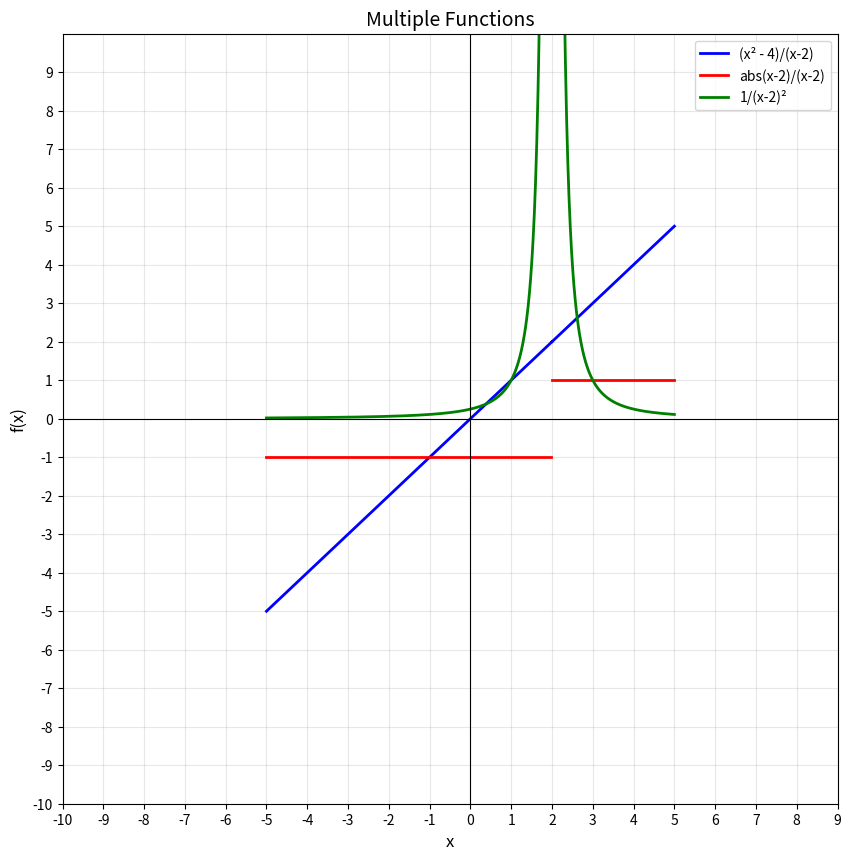

This chart was generated by the following Python code:
import numpy as np
import matplotlib.pyplot as plt

# Define multiple functions
def f1(x):
    with np.errstate(divide='ignore', invalid='ignore'):
        result = x
        result[np.isclose(x, 2, 0.001953125)] = np.nan
        return result

def f2(x):
    return abs(x-2) / (x - 2)

def f3(x):
    return 1 / ((x - 2)**2)


# Create x values
x = np.linspace(-5, 5, 1000)

# Calculate y values
y1 = f1(x)
y2 = f2(x)
y3 = f3(x)

# Create the plot
plt.figure(figsize=(10, 10))
plt.plot(x, y1, linewidth=2, color='blue', label='(x² - 4)/(x-2)')
plt.plot(x, y2, linewidth=2, color='red', label='abs(x-2)/(x-2)')
plt.plot(x, y3, linewidth=2, color='green', label='1/(x-2)²')

# Add grid and labels
plt.grid(True, alpha=0.3)
plt.xlabel('x', fontsize=12)
plt.ylabel('f(x)', fontsize=12)
plt.title('Multiple Functions', fontsize=14)

# Add x and y axes
plt.axhline(y=0, color='black', linewidth=0.8)
plt.axvline(x=0, color='black', linewidth=0.8)

# Set limits and ticks
plt.ylim(-10, 10)
plt.yticks(np.arange(-10, 10, 1))
plt.xticks(np.arange(-10, 10, 1))

plt.legend()
plt.show()
